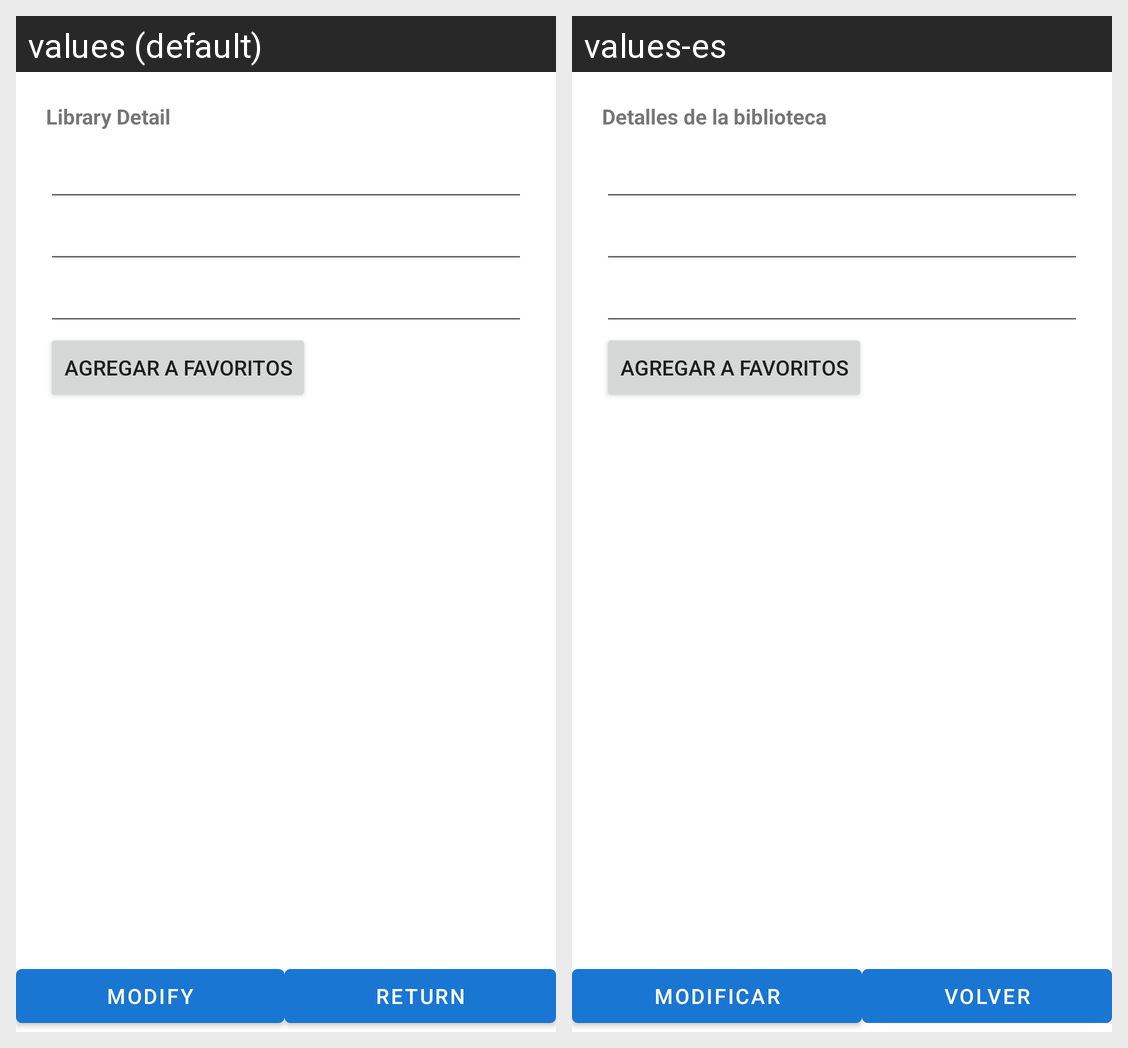

Translations of the strings shown on this Android screen, per locale in the grid:
Android screen res/layout/activity_library_details.xml rendered under 2 locales, left to right: values (default), values-es. Device: Nexus 5 (rendered at 1080×1920; each locale shown at half size, 540×960, under a caption strip naming it); theme Theme.BestRead.
Strings drawn on this screen, with the default value and each locale's value (text and hints the layout hard-codes, and strings that could not be matched under every locale, appear in the picture but are not listed):

modify
  values: Modify
  values-es: Modificar

return_message
  values: Return
  values-es: Volver
